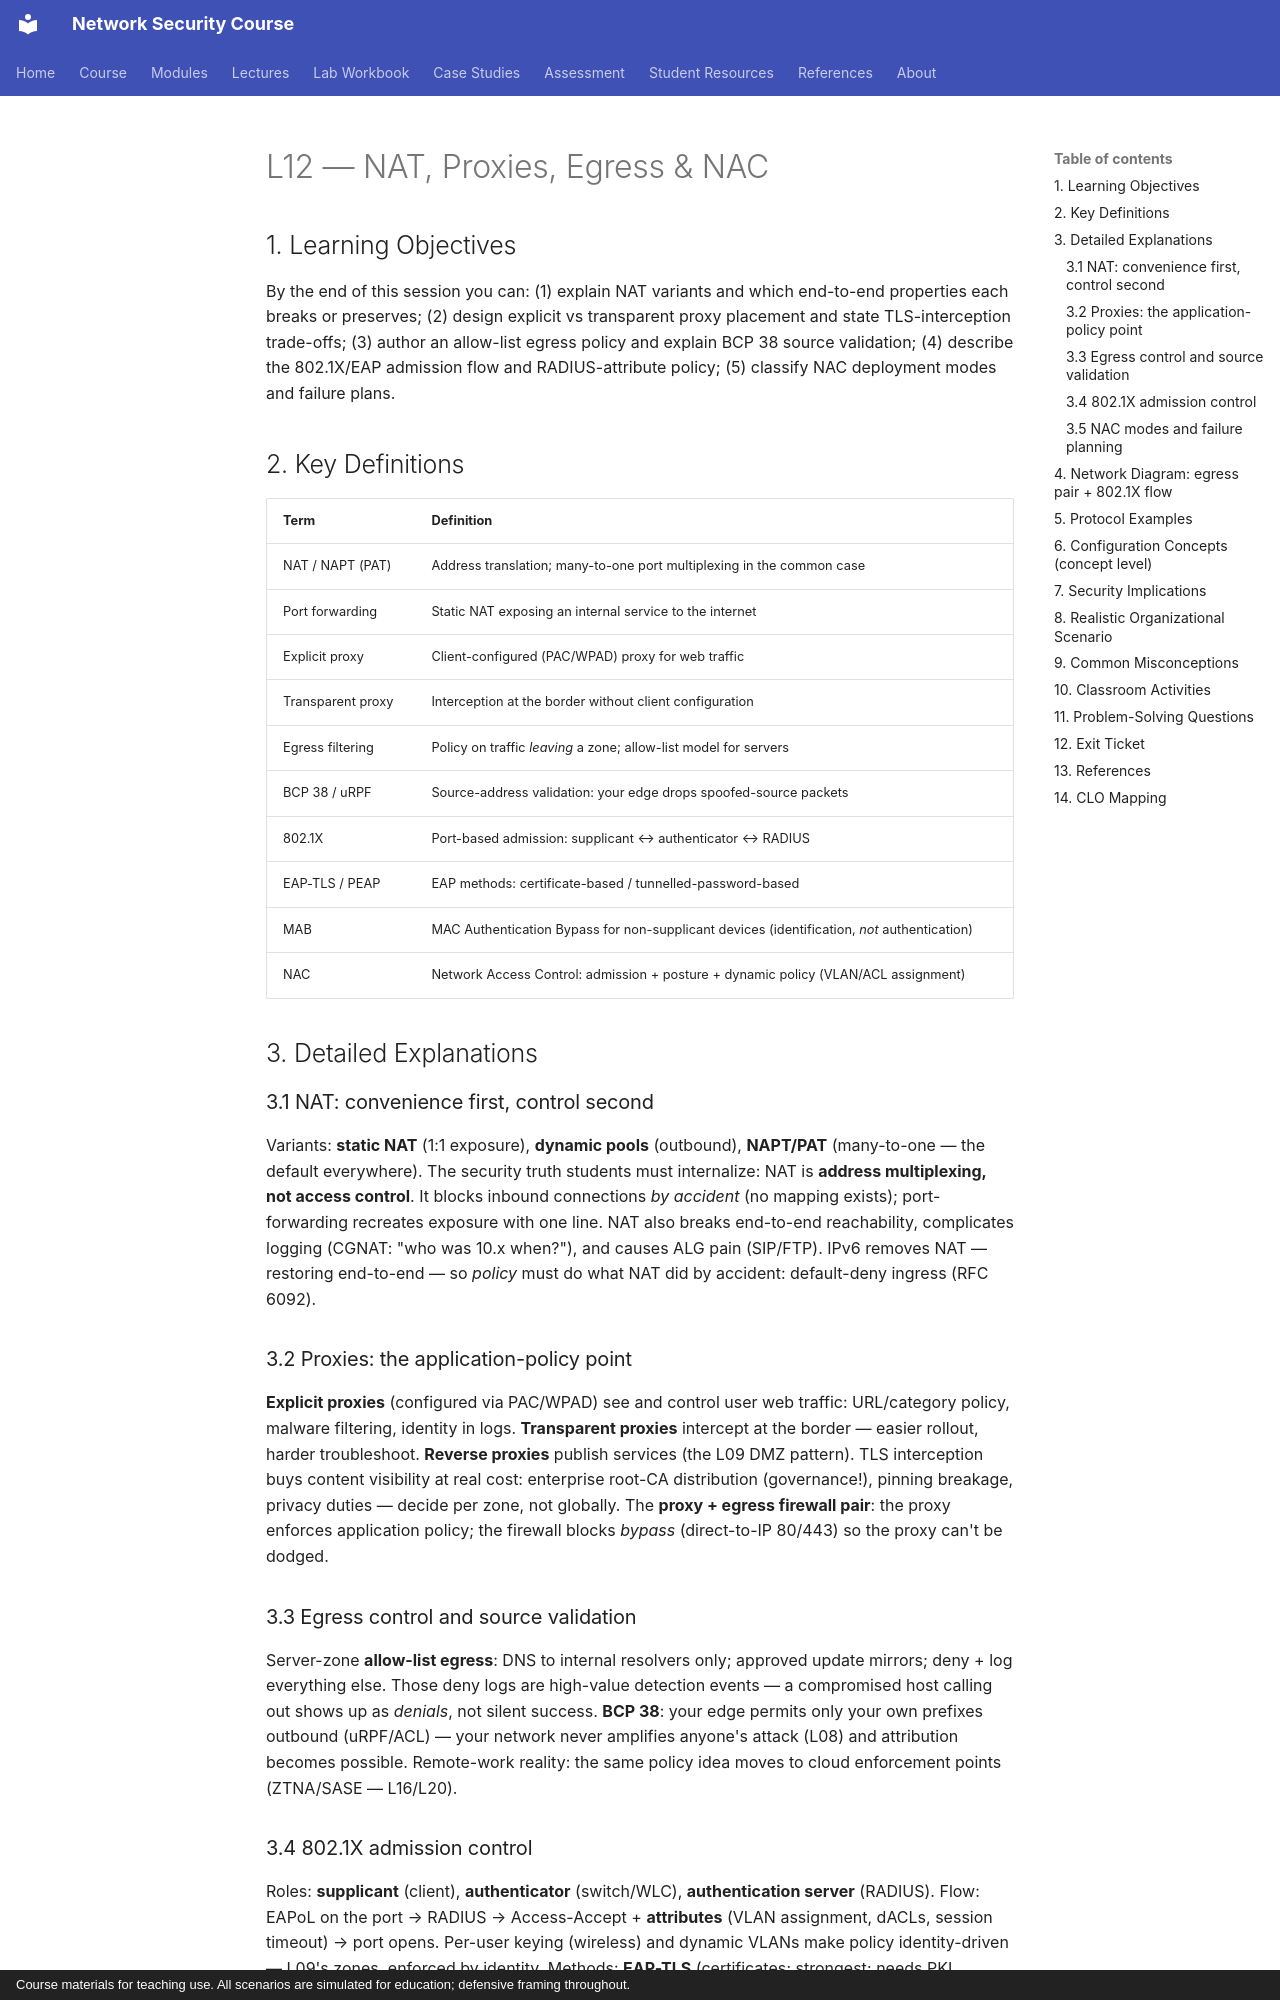

repository: nadeem-majeedch/Network-Security-Course · page: lectures/lecture-12-nat-proxies-egress-nac/index.html · generator: mkdocs · copyright: Course materials for teaching use. All scenarios are simulated for education; defensive framing throughout.

# L12 — NAT, Proxies, Egress & NAC

## 1. Learning Objectives

By the end of this session you can: (1) explain NAT variants and which end-to-end properties each breaks or preserves; (2) design explicit vs transparent proxy placement and state TLS-interception trade-offs; (3) author an allow-list egress policy and explain BCP 38 source validation; (4) describe the 802.1X/EAP admission flow and RADIUS-attribute policy; (5) classify NAC deployment modes and failure plans.

## 2. Key Definitions

| Term | Definition |
|---|---|
| NAT / NAPT (PAT) | Address translation; many-to-one port multiplexing in the common case |
| Port forwarding | Static NAT exposing an internal service to the internet |
| Explicit proxy | Client-configured (PAC/WPAD) proxy for web traffic |
| Transparent proxy | Interception at the border without client configuration |
| Egress filtering | Policy on traffic *leaving* a zone; allow-list model for servers |
| BCP 38 / uRPF | Source-address validation: your edge drops spoofed-source packets |
| 802.1X | Port-based admission: supplicant ↔ authenticator ↔ RADIUS |
| EAP-TLS / PEAP | EAP methods: certificate-based / tunnelled-password-based |
| MAB | MAC Authentication Bypass for non-supplicant devices (identification, *not* authentication) |
| NAC | Network Access Control: admission + posture + dynamic policy (VLAN/ACL assignment) |

## 3. Detailed Explanations

### 3.1 NAT: convenience first, control second
Variants: **static NAT** (1:1 exposure), **dynamic pools** (outbound), **NAPT/PAT** (many-to-one — the default everywhere). The security truth students must internalize: NAT is **address multiplexing, not access control**. It blocks inbound connections *by accident* (no mapping exists); port-forwarding recreates exposure with one line. NAT also breaks end-to-end reachability, complicates logging (CGNAT: "who was 10.x when?"), and causes ALG pain (SIP/FTP). IPv6 removes NAT — restoring end-to-end — so *policy* must do what NAT did by accident: default-deny ingress (RFC 6092).

### 3.2 Proxies: the application-policy point
**Explicit proxies** (configured via PAC/WPAD) see and control user web traffic: URL/category policy, malware filtering, identity in logs. **Transparent proxies** intercept at the border — easier rollout, harder troubleshoot. **Reverse proxies** publish services (the L09 DMZ pattern). TLS interception buys content visibility at real cost: enterprise root-CA distribution (governance!), pinning breakage, privacy duties — decide per zone, not globally. The **proxy + egress firewall pair**: the proxy enforces application policy; the firewall blocks *bypass* (direct-to-IP 80/443) so the proxy can't be dodged.

### 3.3 Egress control and source validation
Server-zone **allow-list egress**: DNS to internal resolvers only; approved update mirrors; deny + log everything else. Those deny logs are high-value detection events — a compromised host calling out shows up as *denials*, not silent success. **BCP 38**: your edge permits only your own prefixes outbound (uRPF/ACL) — your network never amplifies anyone's attack (L08) and attribution becomes possible. Remote-work reality: the same policy idea moves to cloud enforcement points (ZTNA/SASE — L16/L20).
